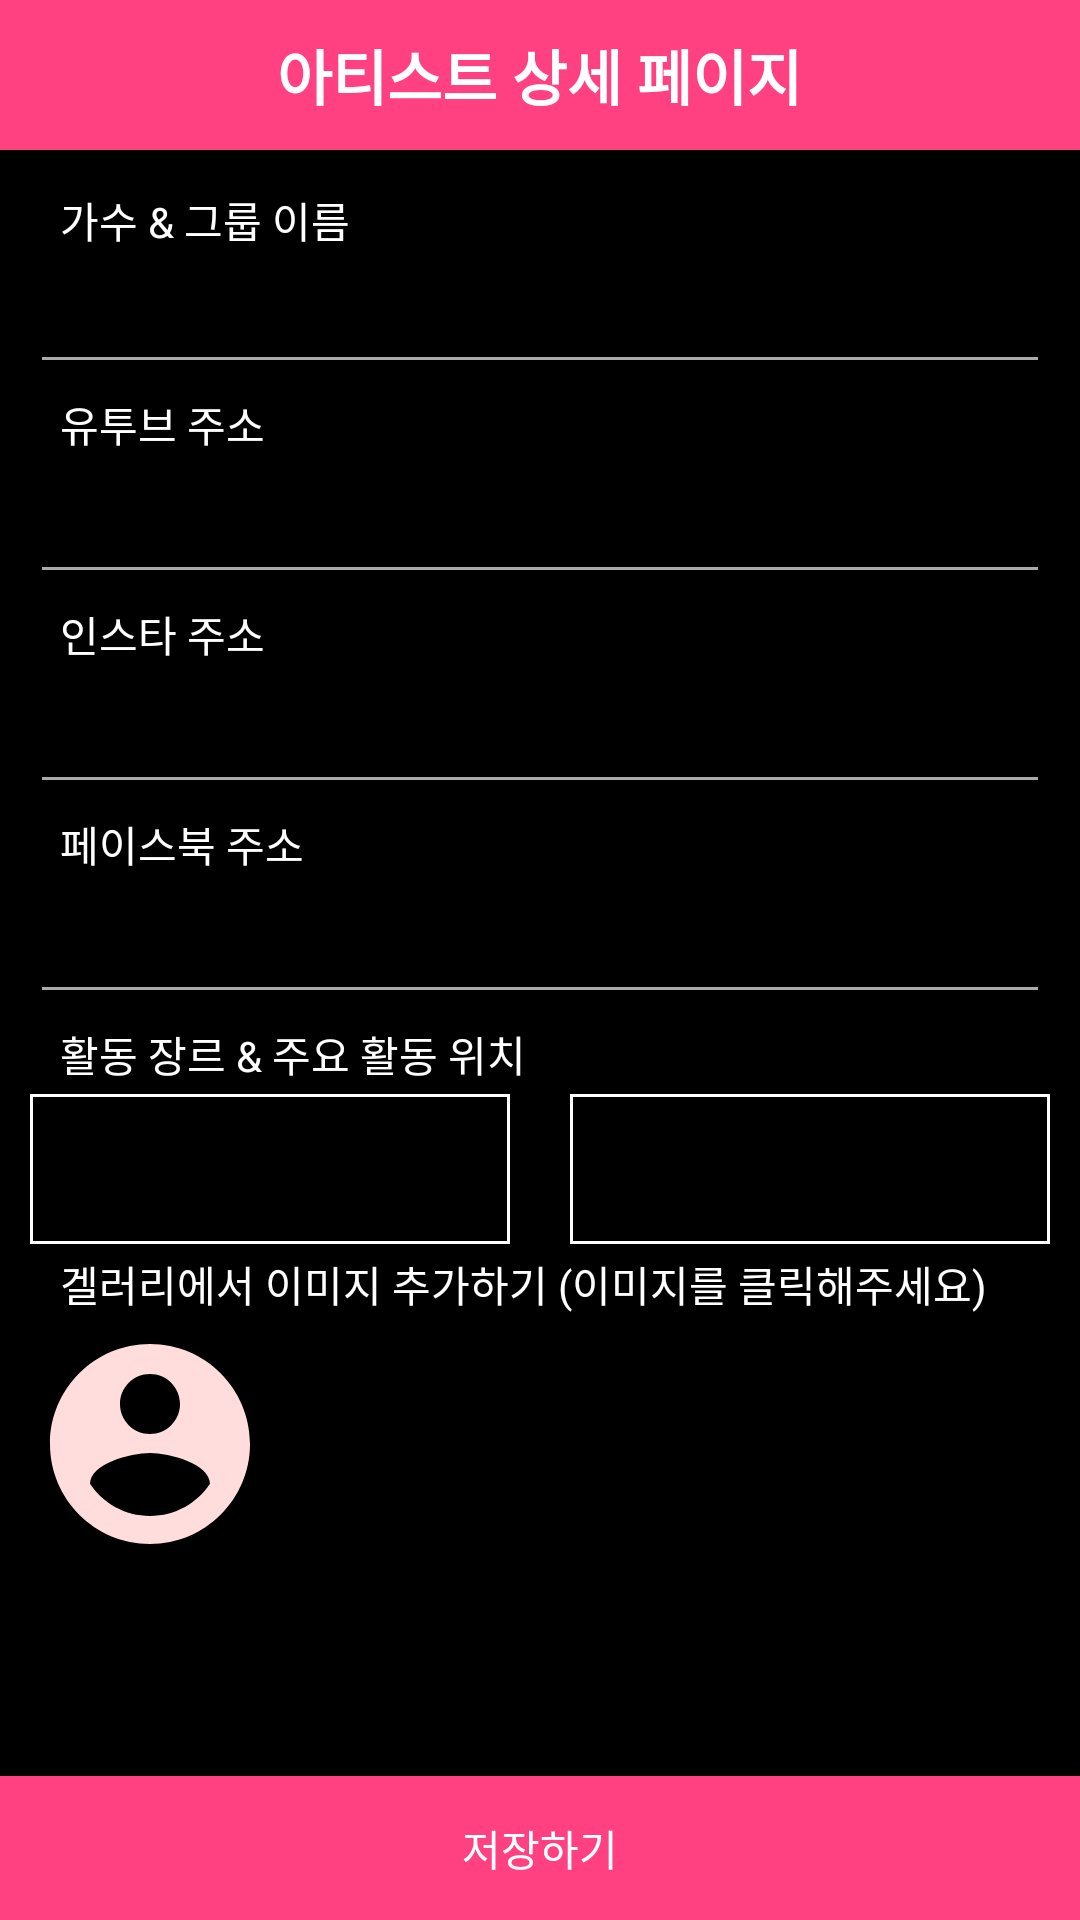

Produce the Android XML layout that renders to this screen, including the resource entries it uses.
<!-- AndroidManifest.xml: activity theme AppTheme.NoActionBar -->
<!-- res/layout/activity_artist_profile.xml -->
<?xml version="1.0" encoding="utf-8"?>
<LinearLayout xmlns:android="http://schemas.android.com/apk/res/android"
    xmlns:app="http://schemas.android.com/apk/res-auto"
    xmlns:tools="http://schemas.android.com/tools"
    android:layout_width="match_parent"
    android:layout_height="match_parent"
    android:orientation="vertical"
    android:background="@color/app_background_color"
    tools:context=".activity.ArtistProfileActivity">

    <FrameLayout
        android:layout_width="match_parent"
        android:layout_height="@dimen/top_menu_height"
        android:background="@color/colorPrimary"
        android:orientation="horizontal">

        <ImageButton
            android:id="@+id/backBtn"
            android:layout_width="@dimen/top_menu_height"
            android:layout_height="@dimen/top_menu_height"
            android:layout_gravity="start"
            android:background="@android:color/transparent"
            android:src="@drawable/ic_arrow_back" />

        <TextView
            android:id="@+id/artitst_title"
            android:layout_width="wrap_content"
            android:layout_height="wrap_content"
            android:layout_gravity="center"
            android:gravity="center"
            android:textStyle="bold"
            android:text="아티스트 상세 페이지"
            android:textColor="@color/app_button_color"
            android:textSize="20dp" />

    </FrameLayout>

    <LinearLayout
        android:layout_margin="10dp"
        android:layout_width="match_parent"
        android:layout_height="0dp"
        android:layout_weight="1"
        android:orientation="vertical">

        <TextView
            android:paddingLeft="10dp"
            android:paddingRight="10dp"
            android:layout_marginTop="3dp"
            android:layout_marginBottom="3dp"
            android:textColor="@color/app_text_color"
            android:layout_width="wrap_content"
            android:layout_height="wrap_content"
            android:text="가수 &amp; 그룹 이름" />

        <EditText
            android:textColor="@color/app_text_color"
            android:backgroundTint="@android:color/darker_gray"
            android:id="@+id/singerName"
            android:layout_width="match_parent"
            android:layout_height="wrap_content"
            android:maxLength="15"
            android:maxLines="1" />

        <TextView
            android:paddingLeft="10dp"
            android:paddingRight="10dp"
            android:layout_marginTop="3dp"
            android:textColor="@color/app_text_color"
            android:layout_marginBottom="3dp"
            android:layout_width="wrap_content"
            android:layout_height="wrap_content"
            android:text="유투브 주소" />

        <EditText
            android:hint="전체 주소를 입력해 주세요"
            android:textColor="@color/app_text_color"
            android:backgroundTint="@android:color/darker_gray"
            android:id="@+id/youtubeAddr"
            android:layout_width="match_parent"
            android:layout_height="wrap_content"
            android:maxLines="1" />


        <TextView
            android:paddingLeft="10dp"
            android:paddingRight="10dp"
            android:layout_marginTop="3dp"
            android:textColor="@color/app_text_color"
            android:layout_marginBottom="3dp"
            android:layout_width="wrap_content"
            android:layout_height="wrap_content"
            android:text="인스타 주소" />

        <EditText
            android:hint="전체 주소를 입력해 주세요"
            android:textColor="@color/app_text_color"
            android:backgroundTint="@android:color/darker_gray"
            android:id="@+id/instaAddr"
            android:layout_width="match_parent"
            android:layout_height="wrap_content"
            android:maxLines="1" />


        <TextView
            android:paddingLeft="10dp"
            android:paddingRight="10dp"
            android:layout_marginTop="3dp"
            android:textColor="@color/app_text_color"
            android:layout_marginBottom="3dp"
            android:layout_width="wrap_content"
            android:layout_height="wrap_content"
            android:text="페이스북 주소" />

        <EditText
            android:hint="전체 주소를 입력해 주세요"
            android:textColor="@color/app_text_color"
            android:backgroundTint="@android:color/darker_gray"
            android:id="@+id/facebookAddr"
            android:layout_width="match_parent"
            android:layout_height="wrap_content"
            android:maxLines="1" />


        <TextView
            android:paddingLeft="10dp"
            android:paddingRight="10dp"
            android:layout_marginTop="3dp"
            android:textColor="@color/app_text_color"
            android:layout_marginBottom="3dp"
            android:layout_width="wrap_content"
            android:layout_height="wrap_content"
            android:text="활동 장르 &amp; 주요 활동 위치" />

        <LinearLayout
            android:layout_width="match_parent"
            android:layout_height="50dp"
            android:orientation="horizontal">

            <Spinner
                android:background="@drawable/spinner_back_round_rect"
                android:id="@+id/generSpinner"
                android:layout_width="0dp"
                android:layout_height="50dp"
                android:layout_weight="1" />

            <View
                android:layout_width="20dp"
                android:layout_height="50dp"/>

            <Spinner
                android:background="@drawable/spinner_back_round_rect"
                android:id="@+id/locationSpinner"
                android:layout_width="0dp"
                android:layout_height="50dp"
                android:layout_weight="1" />
        </LinearLayout>


        <TextView
            android:paddingLeft="10dp"
            android:paddingRight="10dp"
            android:layout_marginTop="3dp"
            android:layout_marginBottom="3dp"
            android:textColor="@color/app_text_color"
            android:layout_width="wrap_content"
            android:layout_height="wrap_content"
            android:text="겔러리에서 이미지 추가하기 (이미지를 클릭해주세요)" />

        <ImageView
            android:src="@drawable/ic_account_circle"
            android:id="@+id/profileImg"
            android:layout_width="80dp"
            android:layout_height="80dp" />

        <View
            android:layout_width="match_parent"
            android:layout_height="0dp"
            android:layout_weight="1" />

    </LinearLayout>

    <Button
        android:background="@color/colorPrimary"
        android:textColor="@color/app_text_color"
        android:id="@+id/saveBtn"
        android:layout_width="match_parent"
        android:layout_height="wrap_content"
        android:text="저장하기" />
</LinearLayout>
<!-- resources referenced by this layout -->
<resources>
  <color name="app_background_color">#000000</color>
  <color name="app_button_color">#ffffff</color>
  <color name="app_text_color">#ffffff</color>
  <color name="colorPrimary">#FF4081</color>
  <dimen name="top_menu_height">50dp</dimen>
  <!-- drawable ic_account_circle (drawable) -->
  <vector xmlns:android="http://schemas.android.com/apk/res/android"
          android:width="24dp"
          android:height="24dp"
          android:viewportWidth="24.0"
          android:viewportHeight="24.0">
      <path
          android:fillColor="#FFDDDD"
          android:pathData="M12,2C6.48,2 2,6.48 2,12s4.48,10 10,10 10,-4.48 10,-10S17.52,2 12,2zM12,5c1.66,0 3,1.34 3,3s-1.34,3 -3,3 -3,-1.34 -3,-3 1.34,-3 3,-3zM12,19.2c-2.5,0 -4.71,-1.28 -6,-3.22 0.03,-1.99 4,-3.08 6,-3.08 1.99,0 5.97,1.09 6,3.08 -1.29,1.94 -3.5,3.22 -6,3.22z"/>
  </vector>
  <!-- drawable spinner_back_round_rect (drawable) -->
  <?xml version="1.0" encoding="utf-8"?>
  <shape xmlns:android="http://schemas.android.com/apk/res/android"
      android:shape="rectangle" >
      <stroke android:width="1dp"
          android:color="@color/app_text_color"/>
  
      <solid android:color="#000000"/>
  
  </shape>
  <style name="AppTheme.NoActionBar">
          <item name="windowActionBar">false</item>
          <item name="windowNoTitle">true</item>
      </style>
</resources>
